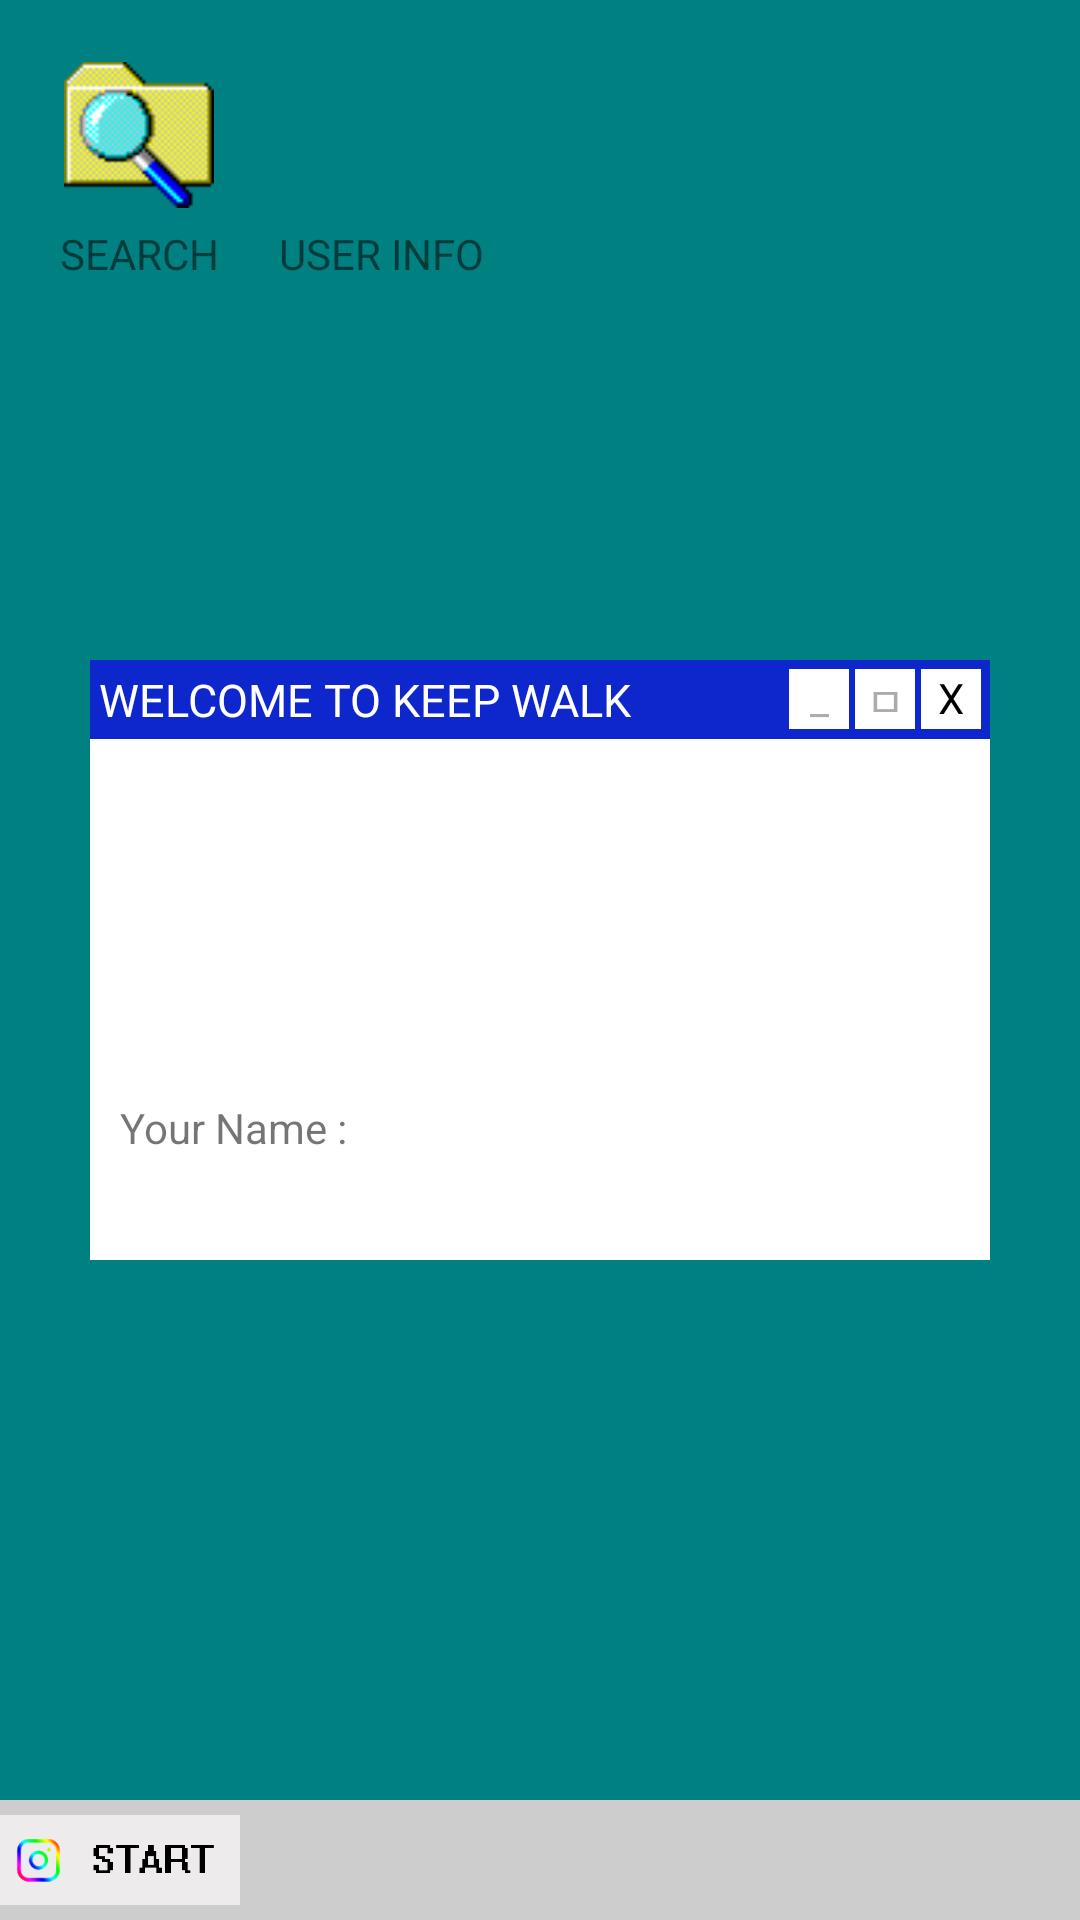

Here is an Android app screen rendered from its layout file. Give the layout XML and the strings, colors and styles it references.
<!-- AndroidManifest.xml: application theme Theme.KEEPWALK -->
<!-- res/layout/activity_main.xml -->
<?xml version="1.0" encoding="utf-8"?>
<androidx.constraintlayout.widget.ConstraintLayout xmlns:android="http://schemas.android.com/apk/res/android"
    xmlns:app="http://schemas.android.com/apk/res-auto"
    xmlns:tools="http://schemas.android.com/tools"
    android:layout_width="match_parent"
    android:layout_height="match_parent"
    android:background="#008080"
    tools:context=".MainActivity">












    <LinearLayout
        android:id="@+id/icon1"
        android:layout_marginLeft="20dp"
        android:layout_marginTop="20dp"
        app:layout_constraintStart_toStartOf="parent"
        app:layout_constraintTop_toTopOf="parent"
        android:orientation="vertical"
        android:gravity="center"
        android:layout_width="wrap_content"
        android:layout_height="wrap_content">

        <ImageView
            android:id="@+id/btn_SearchIcon"
            android:layout_width="50dp"
            android:layout_height="50dp"
            app:srcCompat="@drawable/search" />
        <TextView
            app:layout_constraintTop_toBottomOf="@+id/btn_SearchIcon"
            app:layout_constraintStart_toStartOf="parent"
            android:layout_marginTop="5dp"
            android:text="SEARCH"
            android:fontFamily="@font/fontstyle"
            android:layout_width="wrap_content"
            android:layout_height="wrap_content"/>

    </LinearLayout>

    <LinearLayout
        android:layout_marginLeft="20dp"
        android:layout_marginTop="20dp"
        app:layout_constraintLeft_toRightOf="@id/icon1"
        app:layout_constraintTop_toTopOf="parent"
        android:orientation="vertical"
        android:gravity="center"
        android:layout_width="wrap_content"
        android:layout_height="wrap_content">

        <ImageView
            android:id="@+id/btn_UserIcon"
            android:layout_width="50dp"
            android:layout_height="50dp"
            app:srcCompat="@drawable/user_card" />
        <TextView
            app:layout_constraintTop_toBottomOf="@+id/btn_SearchIcon"
            app:layout_constraintStart_toStartOf="parent"
            android:layout_marginTop="5dp"
            android:text="USER INFO"
            android:fontFamily="@font/fontstyle"
            android:layout_width="wrap_content"
            android:layout_height="wrap_content"/>

    </LinearLayout>


    <androidx.constraintlayout.widget.ConstraintLayout
        android:id="@+id/info_Window"
        android:layout_width="300dp"
        android:layout_height="200dp"
        android:background="#fff"
        app:layout_constraintBottom_toBottomOf="parent"
        app:layout_constraintEnd_toEndOf="parent"
        app:layout_constraintStart_toStartOf="parent"
        app:layout_constraintTop_toTopOf="parent">

        <LinearLayout
            android:padding="3dp"
            android:id="@+id/info_topWindow"
            app:layout_constraintStart_toStartOf="parent"
            app:layout_constraintTop_toTopOf="parent"
            android:background="#0E27CC"
            android:layout_width="match_parent"
            android:layout_height="wrap_content"
            android:orientation="horizontal">

            <TextView
                android:layout_width="wrap_content"
                android:layout_height="wrap_content"
                android:layout_gravity="left|center_vertical"
                android:fontFamily="@font/fontstyle"
                android:text="WELCOME TO KEEP WALK"
                android:textColor="#ffffff"
                android:textSize="15dp" />

            <View
                android:layout_width="0dp"
                android:layout_height="0dp"
                android:layout_weight="1" />

            <LinearLayout
                android:layout_gravity="right"
                android:layout_marginLeft="5dp"
                android:layout_width="wrap_content"
                android:layout_height="wrap_content">

                <TextView
                    android:layout_gravity="center"
                    android:textAlignment="center"
                    android:layout_width="20dp"
                    android:layout_height="20dp"
                    android:layout_marginLeft="2dp"
                    android:background="#FFFFFF"
                    android:text="_"
                    android:textColor="#ACACAC"
                    app:backgroundTint="#FFFFFF" />

                <TextView
                    android:layout_gravity="center"
                    android:textAlignment="center"
                    android:layout_width="20dp"
                    android:layout_height="20dp"
                    android:layout_marginLeft="2dp"
                    android:background="#FFFFFF"
                    android:text="ㅁ"
                    android:textColor="#ACACAC"
                    app:backgroundTint="#FFFFFF" />

                <TextView
                    android:id="@+id/btn_infoClose"
                    android:layout_gravity="center"
                    android:textAlignment="center"
                    android:layout_width="20dp"
                    android:layout_height="20dp"
                    android:layout_marginLeft="2dp"
                    android:background="#FFFFFF"
                    android:text="X"
                    android:textColor="#000000"
                    app:backgroundTint="#FFFFFF" />
            </LinearLayout>
        </LinearLayout>

        <ImageView
            android:id="@+id/iv_prof"
            android:layout_width="100dp"
            android:layout_height="100dp"
            android:layout_gravity="center_vertical"
            android:layout_marginLeft="10dp"
            android:layout_marginTop="10dp"
            app:layout_constraintStart_toStartOf="parent"
            app:layout_constraintTop_toBottomOf="@+id/info_topWindow"
            android:visibility="visible" />

        <TextView
            android:id="@+id/txt_NameInfo"
            android:text="Your Name : "
            android:layout_marginLeft="10dp"
            android:layout_marginTop="10dp"
            app:layout_constraintTop_toBottomOf="@+id/iv_prof"
            app:layout_constraintLeft_toLeftOf="parent"
            android:layout_width="wrap_content"
            android:layout_height="wrap_content"/>

    </androidx.constraintlayout.widget.ConstraintLayout>

    <LinearLayout
        android:layout_width="match_parent"
        android:layout_height="40dp"
        android:background="#cdcdcd"
        app:layout_constraintBottom_toBottomOf="parent"
        app:layout_constraintStart_toStartOf="parent">

        <ImageView
            android:id="@+id/btn_main_start"
            android:layout_width="80dp"
            android:layout_height="wrap_content"
            android:src="@drawable/start_btn"/>
    </LinearLayout>

</androidx.constraintlayout.widget.ConstraintLayout>
<!-- resources referenced by this layout -->
<resources>
  <!-- drawable search: png bitmap (drawable, 3235 bytes) -->
  <!-- drawable start_btn: png bitmap (drawable, 20028 bytes) -->
  <style name="Theme.KEEPWALK" parent="Theme.MaterialComponents.DayNight.NoActionBar">
          
          <item name="colorPrimary">@color/purple_500</item>
          <item name="colorPrimaryVariant">@color/purple_700</item>
          <item name="colorOnPrimary">@color/white</item>
          
          <item name="colorSecondary">@color/teal_200</item>
          <item name="colorSecondaryVariant">@color/teal_700</item>
          <item name="colorOnSecondary">@color/black</item>
          
          <item name="android:statusBarColor" tools:targetApi="l">?attr/colorPrimaryVariant</item>
          
      </style>
  <!-- not gathered from this repository: default colours our renderer supplied (Android Studio template values) -->
  <color name="purple_500">#FF6200EE</color>
  <color name="purple_700">#FF3700B3</color>
  <color name="teal_200">#FF03DAC5</color>
  <color name="teal_700">#FF018786</color>
  <color name="black">#FF000000</color>
  <color name="white">#FFFFFFFF</color>
</resources>
